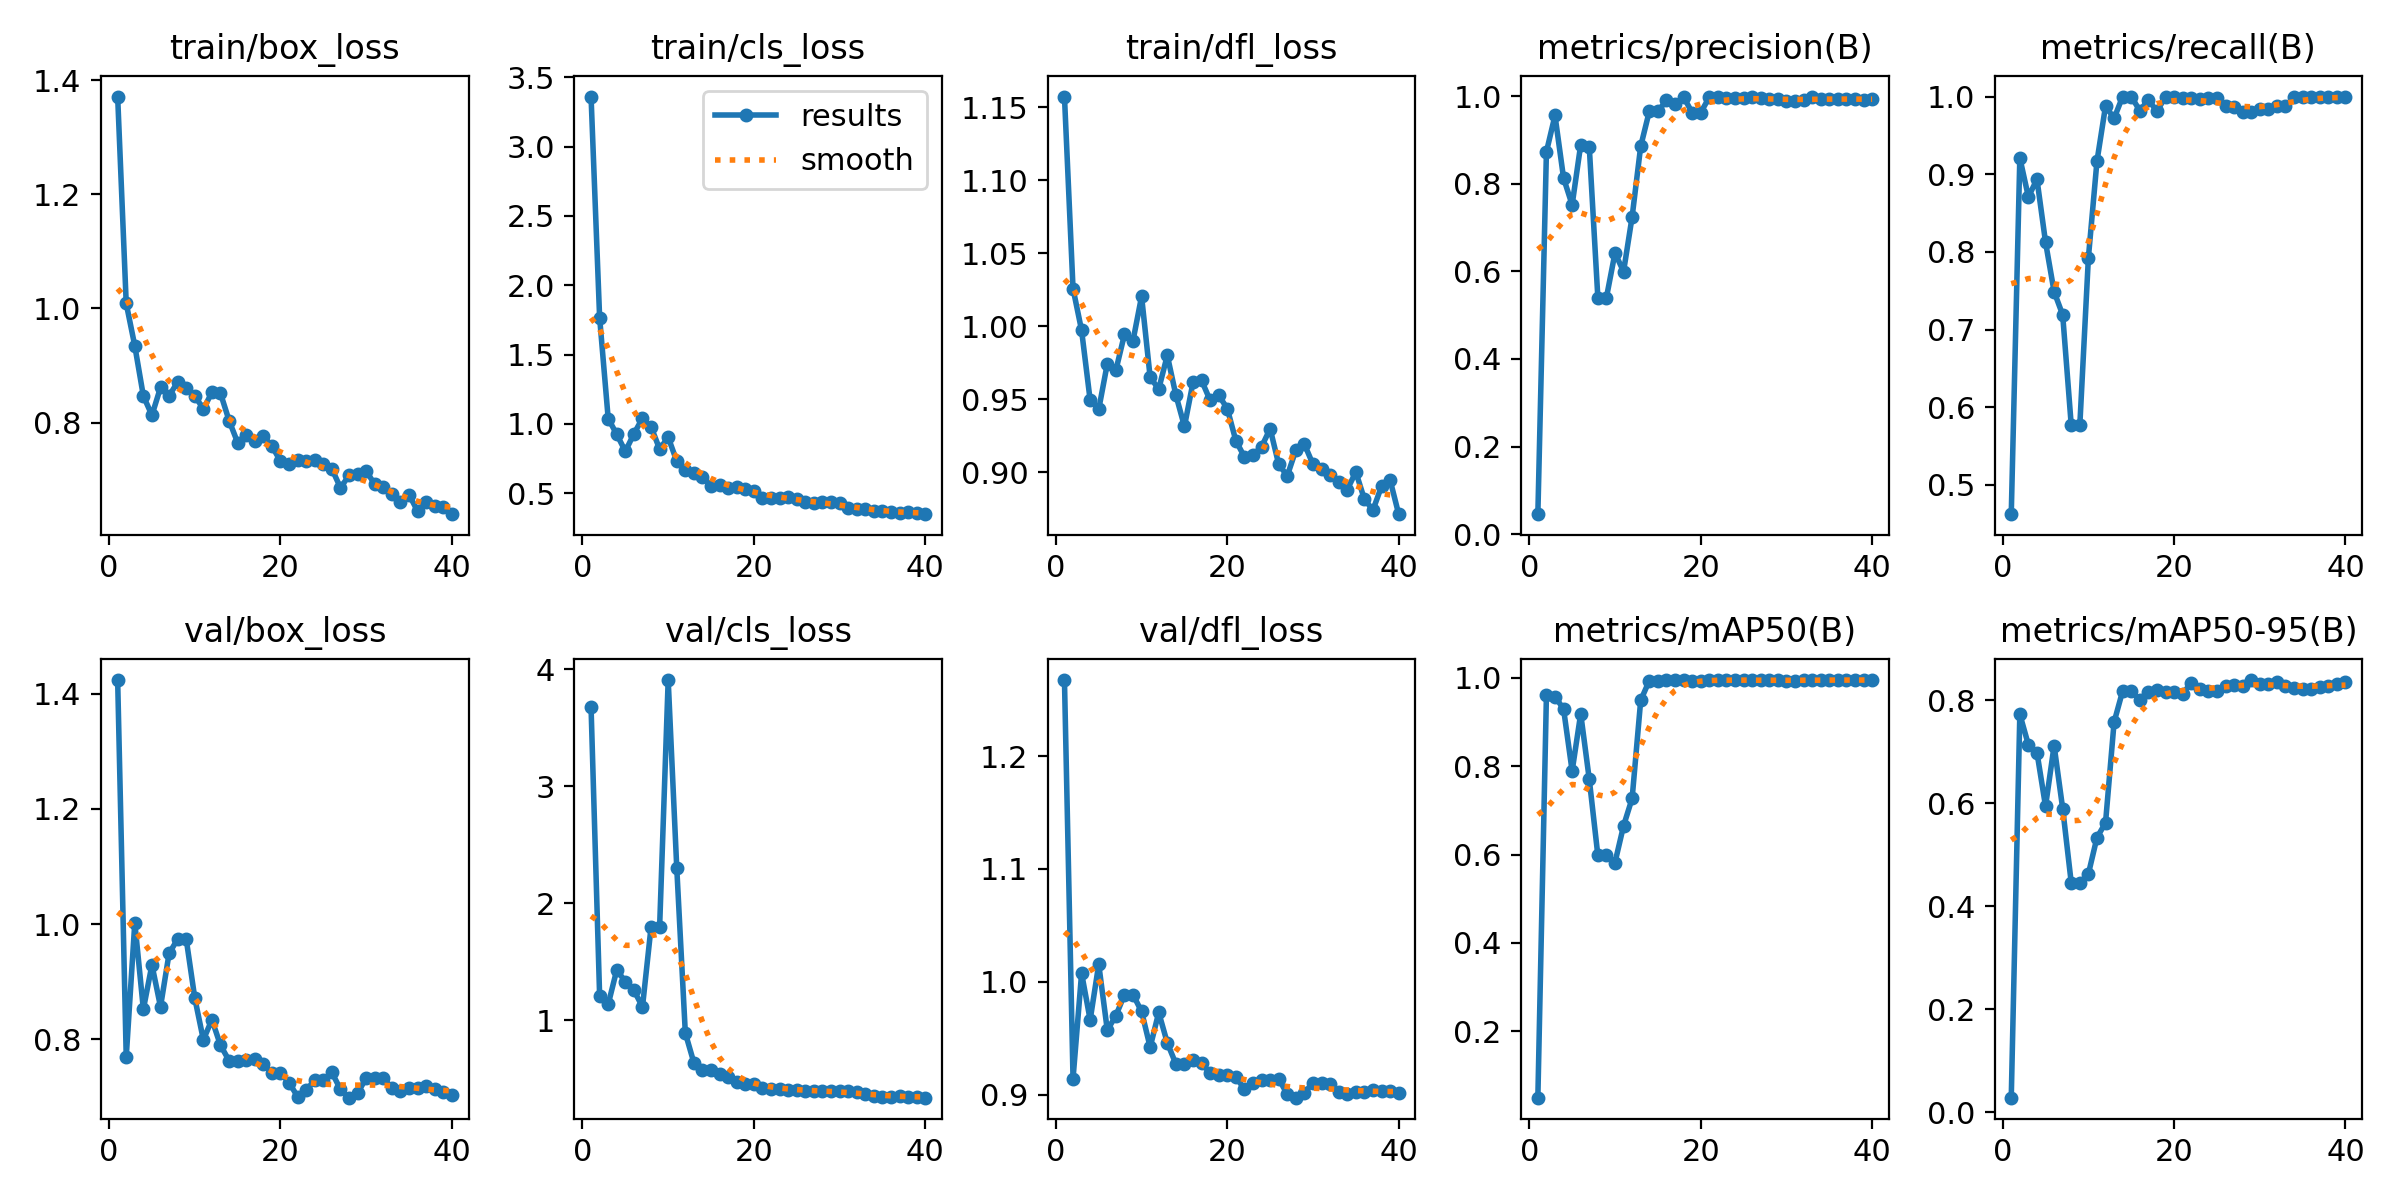

The table this chart was drawn from, first rows:
epoch, time, train/box_loss, train/cls_loss, train/dfl_loss, metrics/precision(B), metrics/recall(B), metrics/mAP50(B), metrics/mAP50-95(B), val/box_loss, val/cls_loss, val/dfl_loss, lr/pg0, lr/pg1, lr/pg2
1, 2.933, 1.371, 3.361, 1.157, 0.04558, 0.4623, 0.04951, 0.02857, 1.423, 3.675, 1.267, 0.0001715, 0.0001715, 0.0001715
2, 4.283, 1.009, 1.767, 1.026, 0.873, 0.9211, 0.9603, 0.7724, 0.7692, 1.209, 0.9142, 0.0003484, 0.0003484, 0.0003484
3, 5.724, 0.9343, 1.039, 0.997, 0.9558, 0.8707, 0.9575, 0.713, 1.002, 1.137, 1.008, 0.0005161, 0.0005161, 0.0005161
4, 7.115, 0.8466, 0.9252, 0.9491, 0.813, 0.8935, 0.9296, 0.6982, 0.8521, 1.432, 0.9664, 0.0006747, 0.0006747, 0.0006747
5, 8.499, 0.8129, 0.8024, 0.943, 0.7517, 0.8125, 0.789, 0.5939, 0.9292, 1.329, 1.016, 0.000824, 0.000824, 0.000824
6, 9.876, 0.8615, 0.9288, 0.9742, 0.8892, 0.7487, 0.9187, 0.7114, 0.8564, 1.257, 0.9573, 0.0009642, 0.0009642, 0.0009642
7, 11.26, 0.8469, 1.042, 0.9698, 0.8839, 0.719, 0.7703, 0.5895, 0.9488, 1.115, 0.97, 0.001095, 0.001095, 0.001095
8, 12.63, 0.8709, 0.98, 0.9942, 0.54, 0.5768, 0.5981, 0.4454, 0.9739, 1.796, 0.9887, 0.001181, 0.001181, 0.001181
9, 13.98, 0.8602, 0.8185, 0.99, 0.54, 0.5768, 0.5981, 0.4454, 0.9739, 1.796, 0.9887, 0.001146, 0.001146, 0.001146
10, 15.33, 0.8471, 0.9042, 1.02, 0.6419, 0.7925, 0.5818, 0.4627, 0.8714, 3.906, 0.9738, 0.001111, 0.001111, 0.001111
11, 16.69, 0.8237, 0.7312, 0.9649, 0.5995, 0.9167, 0.665, 0.5332, 0.799, 2.302, 0.9422, 0.001075, 0.001075, 0.001075
12, 18.04, 0.8529, 0.6671, 0.9568, 0.7245, 0.9877, 0.7271, 0.5618, 0.834, 0.8917, 0.9729, 0.00104, 0.00104, 0.00104
13, 19.38, 0.8513, 0.6495, 0.98, 0.8855, 0.972, 0.9489, 0.7571, 0.7894, 0.6375, 0.946, 0.001005, 0.001005, 0.001005
14, 20.74, 0.8036, 0.6149, 0.9528, 0.965, 1, 0.9935, 0.8177, 0.763, 0.5776, 0.9274, 0.0009692, 0.0009692, 0.0009692
15, 22.12, 0.7649, 0.5557, 0.9313, 0.965, 1, 0.9935, 0.8177, 0.763, 0.5776, 0.9274, 0.0009339, 0.0009339, 0.0009339
16, 23.54, 0.7789, 0.5608, 0.9614, 0.9902, 0.9819, 0.9948, 0.8, 0.7644, 0.5379, 0.931, 0.0008985, 0.0008985, 0.0008985
17, 24.89, 0.7674, 0.5369, 0.9628, 0.9816, 0.9958, 0.995, 0.8155, 0.7649, 0.5175, 0.9282, 0.0008631, 0.0008631, 0.0008631
18, 26.25, 0.7767, 0.5452, 0.9491, 0.9984, 0.9811, 0.995, 0.8192, 0.7569, 0.4747, 0.919, 0.0008277, 0.0008277, 0.0008277
19, 27.66, 0.7586, 0.5344, 0.9526, 0.9623, 0.9997, 0.9938, 0.8165, 0.7421, 0.453, 0.9174, 0.0007924, 0.0007924, 0.0007924
20, 29, 0.7325, 0.5181, 0.9435, 0.9623, 0.9997, 0.9938, 0.8165, 0.7421, 0.453, 0.9174, 0.000757, 0.000757, 0.000757
21, 30.36, 0.7268, 0.4694, 0.9215, 0.9975, 0.9986, 0.995, 0.8121, 0.7246, 0.4265, 0.9162, 0.0007216, 0.0007216, 0.0007216
22, 31.74, 0.735, 0.4646, 0.9104, 0.9976, 0.9978, 0.995, 0.8335, 0.7003, 0.4161, 0.9047, 0.0006863, 0.0006863, 0.0006863
23, 33.12, 0.7323, 0.464, 0.9118, 0.9961, 0.9967, 0.995, 0.8211, 0.7116, 0.4174, 0.9102, 0.0006509, 0.0006509, 0.0006509
24, 34.49, 0.735, 0.4714, 0.9173, 0.9948, 0.9984, 0.995, 0.8171, 0.7293, 0.4062, 0.9135, 0.0006155, 0.0006155, 0.0006155
25, 35.85, 0.728, 0.4611, 0.9298, 0.9948, 0.9984, 0.995, 0.8171, 0.7293, 0.4062, 0.9135, 0.0005802, 0.0005802, 0.0005802
26, 37.2, 0.7188, 0.4354, 0.9053, 0.9991, 0.9878, 0.995, 0.8274, 0.7423, 0.3967, 0.9141, 0.0005448, 0.0005448, 0.0005448
27, 38.56, 0.6858, 0.4275, 0.8975, 0.9967, 0.9862, 0.995, 0.8298, 0.7129, 0.3975, 0.9005, 0.0005094, 0.0005094, 0.0005094
28, 39.93, 0.7075, 0.4382, 0.9151, 0.9944, 0.9796, 0.9944, 0.8275, 0.6986, 0.395, 0.8975, 0.0004741, 0.0004741, 0.0004741
29, 41.27, 0.7105, 0.435, 0.9191, 0.9924, 0.9806, 0.9944, 0.8387, 0.7064, 0.3925, 0.9018, 0.0004387, 0.0004387, 0.0004387
30, 42.67, 0.7149, 0.4293, 0.9053, 0.988, 0.9841, 0.9934, 0.8308, 0.7328, 0.3965, 0.9108, 0.0004033, 0.0004033, 0.0004033
31, 44, 0.6919, 0.3973, 0.9023, 0.988, 0.9841, 0.9934, 0.8308, 0.7328, 0.3965, 0.9108, 0.000368, 0.000368, 0.000368
32, 45.33, 0.6868, 0.3893, 0.8978, 0.9903, 0.9878, 0.9948, 0.8343, 0.7327, 0.386, 0.9096, 0.0003326, 0.0003326, 0.0003326
33, 46.67, 0.6748, 0.3859, 0.8932, 0.9973, 0.9879, 0.995, 0.8272, 0.7156, 0.3699, 0.9026, 0.0002972, 0.0002972, 0.0002972
34, 47.99, 0.661, 0.3714, 0.888, 0.9932, 0.999, 0.995, 0.8238, 0.7103, 0.3539, 0.9003, 0.0002619, 0.0002619, 0.0002619
35, 49.3, 0.6738, 0.3757, 0.9001, 0.9944, 0.9993, 0.995, 0.8208, 0.715, 0.3496, 0.9025, 0.0002265, 0.0002265, 0.0002265
36, 50.62, 0.6448, 0.3636, 0.8813, 0.9944, 0.9993, 0.995, 0.8208, 0.715, 0.3496, 0.9025, 0.0001911, 0.0001911, 0.0001911
37, 51.92, 0.6613, 0.3592, 0.8741, 0.9938, 0.9992, 0.995, 0.8261, 0.718, 0.351, 0.9042, 0.0001558, 0.0001558, 0.0001558
38, 53.23, 0.6542, 0.3614, 0.8903, 0.9929, 0.999, 0.995, 0.8271, 0.7132, 0.3473, 0.9037, 0.0001204, 0.0001204, 0.0001204
39, 54.55, 0.6524, 0.3543, 0.8946, 0.9922, 0.999, 0.995, 0.8317, 0.7089, 0.3427, 0.9033, 8.50255e-05, 8.50255e-05, 8.50255e-05
40, 55.88, 0.6396, 0.3493, 0.8712, 0.9927, 0.999, 0.995, 0.834, 0.7032, 0.3397, 0.9014, 4.96578e-05, 4.96578e-05, 4.96578e-05
